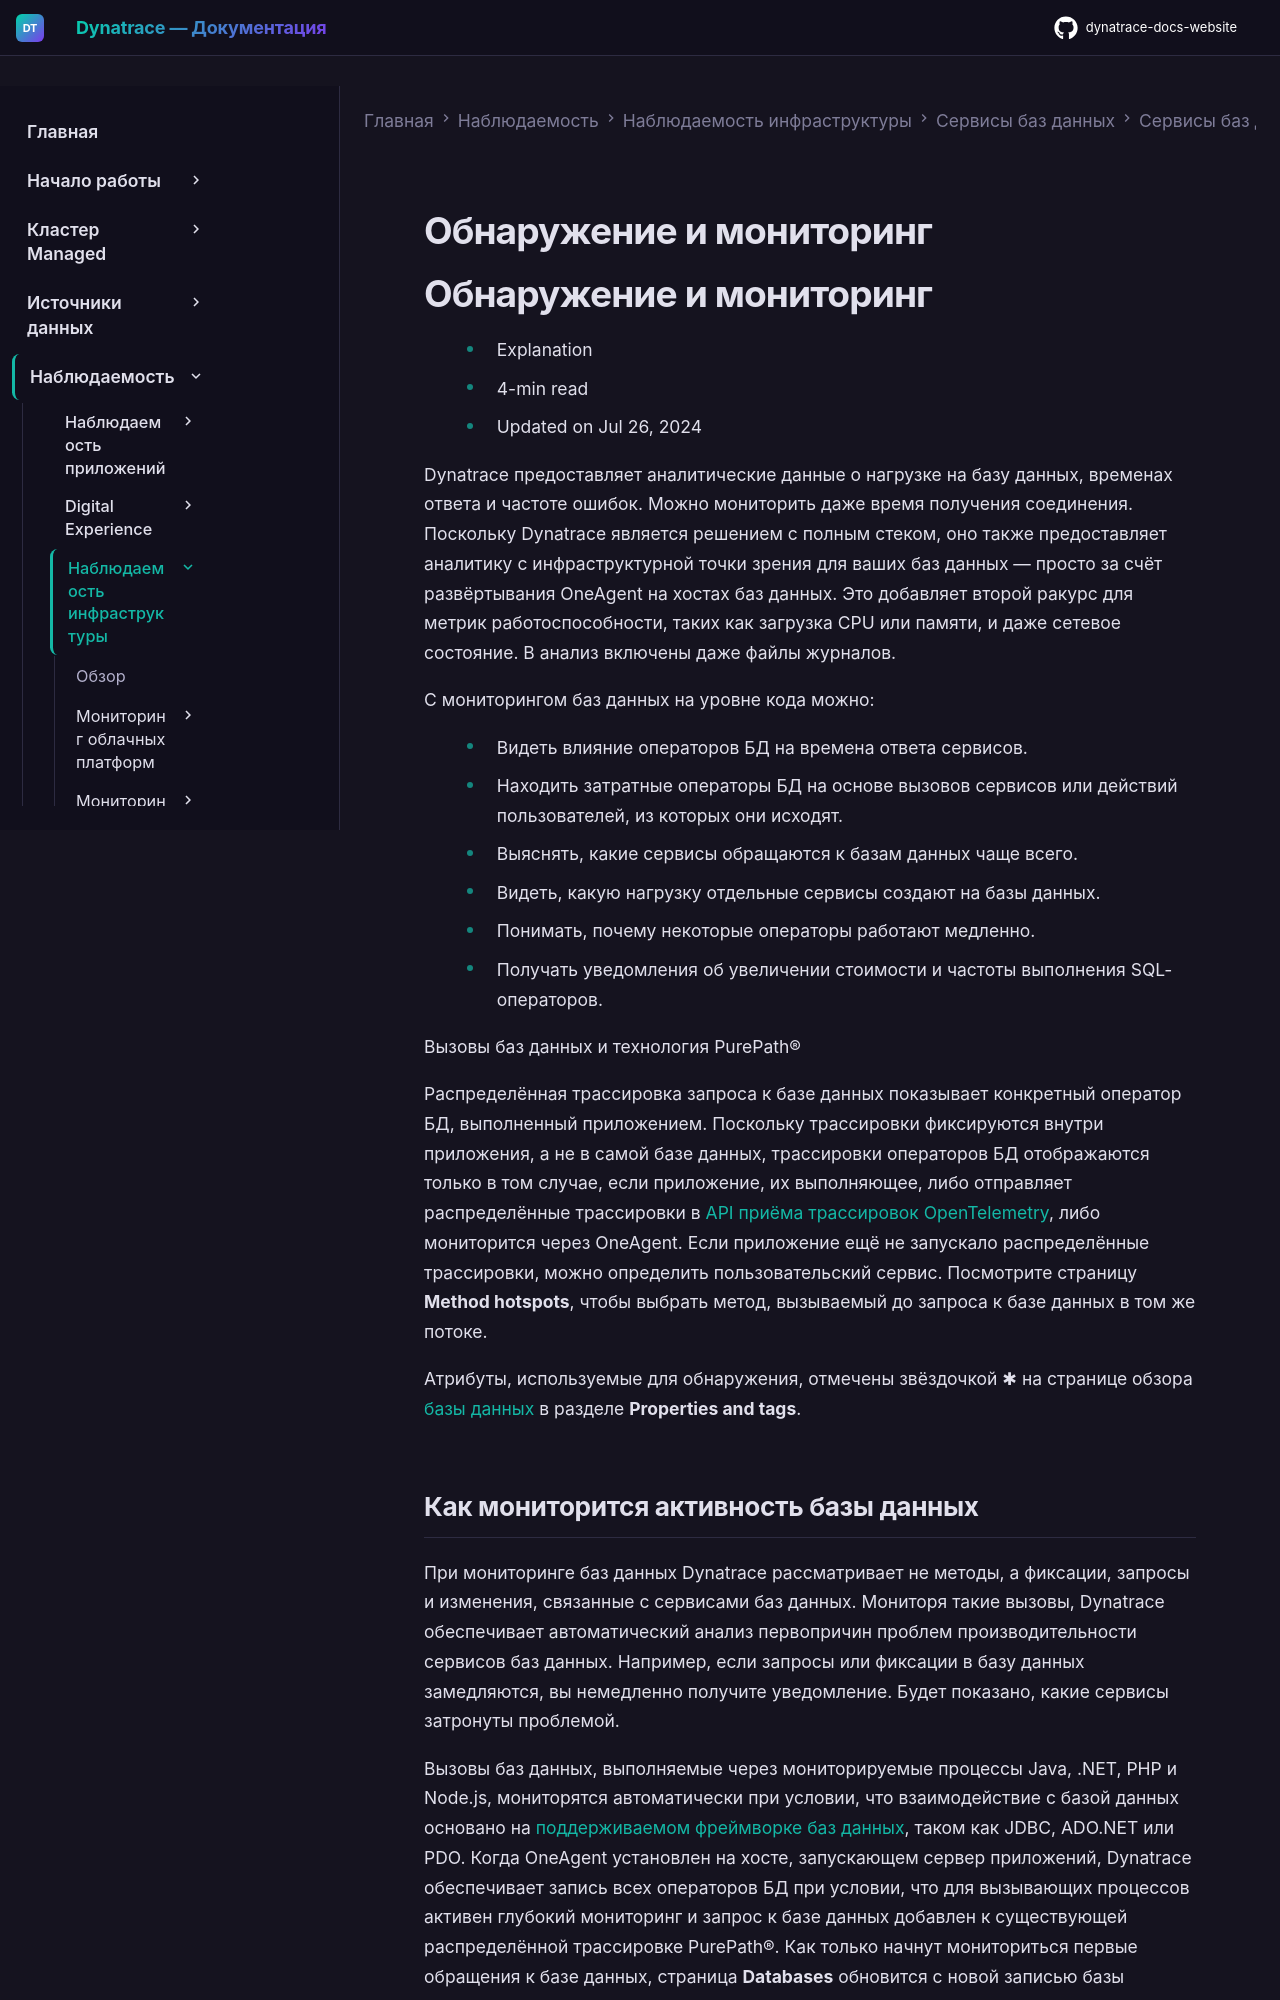

repository: Yerkebulan-Ardabayev/dynatrace-docs-website · page: managed-ru/observe/infrastructure-observability/databases/database-services-classic/how-database-activity-is-monitored/index.html · generator: mkdocs

---
title: Обнаружение и мониторинг
source: https://docs.dynatrace.com/managed/observe/infrastructure-observability/databases/database-services-classic/how-database-activity-is-monitored
scraped: 2026-05-12T12:05:12.534695
---

# Обнаружение и мониторинг

# Обнаружение и мониторинг

* Explanation
* 4-min read
* Updated on Jul 26, 2024

Dynatrace предоставляет аналитические данные о нагрузке на базу данных, временах ответа и частоте ошибок. Можно мониторить даже время получения соединения. Поскольку Dynatrace является решением с полным стеком, оно также предоставляет аналитику с инфраструктурной точки зрения для ваших баз данных — просто за счёт развёртывания OneAgent на хостах баз данных. Это добавляет второй ракурс для метрик работоспособности, таких как загрузка CPU или памяти, и даже сетевое состояние. В анализ включены даже файлы журналов.

С мониторингом баз данных на уровне кода можно:

* Видеть влияние операторов БД на времена ответа сервисов.
* Находить затратные операторы БД на основе вызовов сервисов или действий пользователей, из которых они исходят.
* Выяснять, какие сервисы обращаются к базам данных чаще всего.
* Видеть, какую нагрузку отдельные сервисы создают на базы данных.
* Понимать, почему некоторые операторы работают медленно.
* Получать уведомления об увеличении стоимости и частоты выполнения SQL-операторов.

Вызовы баз данных и технология PurePath®

Распределённая трассировка запроса к базе данных показывает конкретный оператор БД, выполненный приложением. Поскольку трассировки фиксируются внутри приложения, а не в самой базе данных, трассировки операторов БД отображаются только в том случае, если приложение, их выполняющее, либо отправляет распределённые трассировки в [API приёма трассировок OpenTelemetry](/managed/ingest-from/opentelemetry/otlp-api "Узнайте о конечных точках OTLP API, которые ваше приложение использует для экспорта данных OpenTelemetry в Dynatrace."), либо мониторится через OneAgent. Если приложение ещё не запускало распределённые трассировки, можно определить пользовательский сервис. Посмотрите страницу **Method hotspots**, чтобы выбрать метод, вызываемый до запроса к базе данных в том же потоке.

Атрибуты, используемые для обнаружения, отмечены звёздочкой ✱ на странице обзора [базы данных](/managed/observe/infrastructure-observability/databases/database-services-classic/analyze-database-services-new "Анализируйте сервисы баз данных с помощью Dynatrace (новая страница).") в разделе **Properties and tags**.
